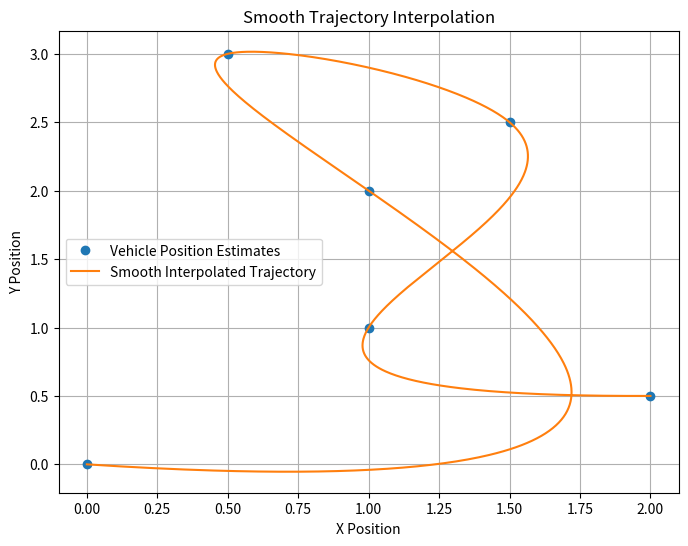

Python code for this plot:
import numpy as np
import matplotlib.pyplot as plt
from scipy.interpolate import splprep, splev

# Example: vehicle position estimates
# Replace these with your actual x and y coordinates
x = np.array([0, 1, 0.5, 1.5, 1, 2])
y = np.array([0, 2, 3, 2.5, 1, 0.5])

# Stack the coordinates for parametric spline (each row is a coordinate)
points = np.vstack((x, y))

# Calculate the spline representation of the curve.
# Set s=0 to interpolate through the points exactly.
# If you have a closed trajectory (circle-like path), add per=True.
tck, u = splprep(points, s=0, per=False)  

# Evaluate the spline over a set of points (increase the number for a smoother curve)
u_fine = np.linspace(0, 1, 1000)
x_smooth, y_smooth = splev(u_fine, tck)

# Plot the original points and the smooth trajectory
plt.figure(figsize=(8, 6))
plt.plot(x, y, 'o', label='Vehicle Position Estimates')
plt.plot(x_smooth, y_smooth, '-', label='Smooth Interpolated Trajectory')
plt.xlabel('X Position')
plt.ylabel('Y Position')
plt.title('Smooth Trajectory Interpolation')
plt.legend()
plt.grid(True)
plt.show()
